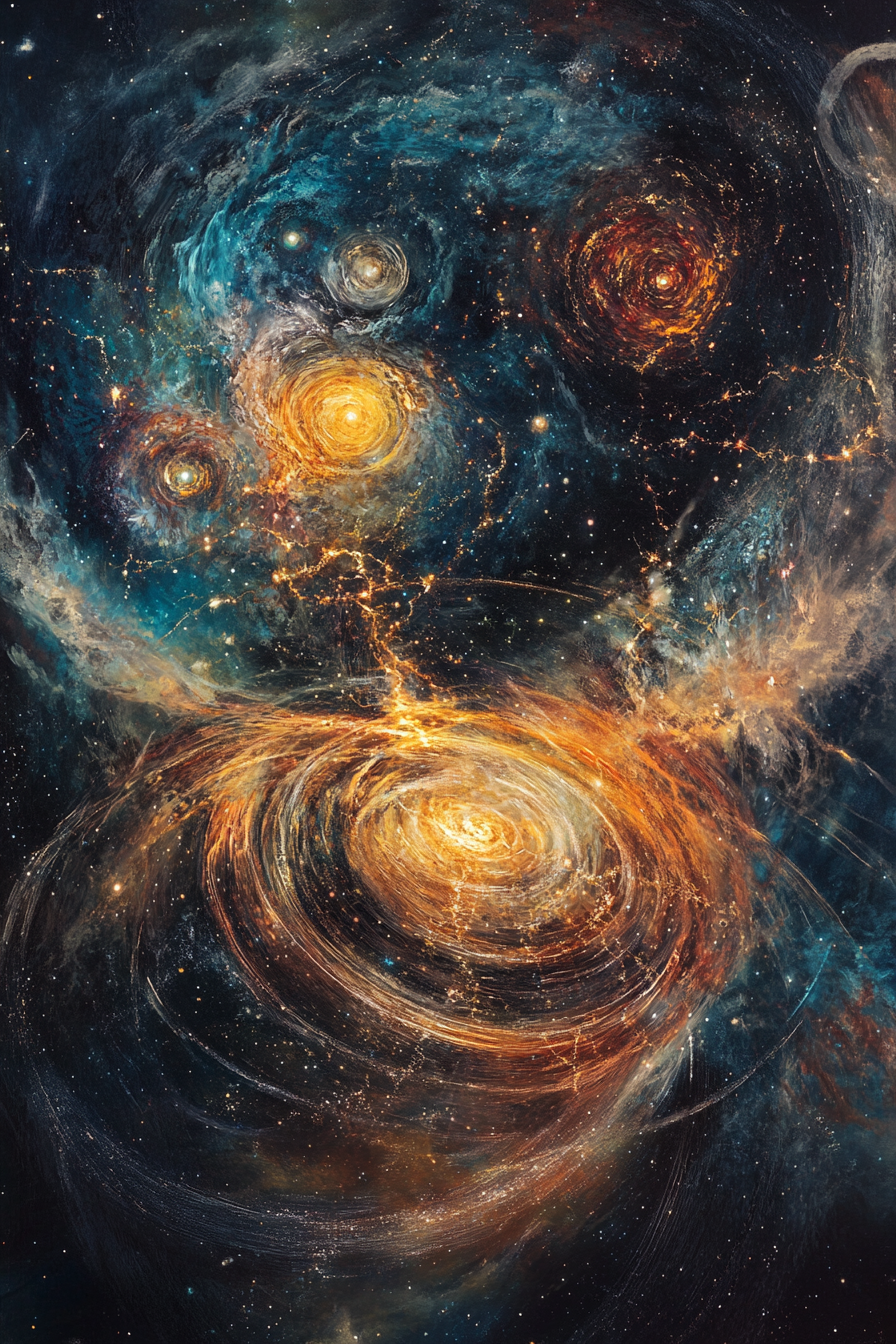
Generation parameters embedded in this image by Midjourney (PNG 'Description' text chunk):
An abstract cosmic map of the universe, with swirling galaxies and nebulae interconnected by pathways of light and energy, guiding travelers to the farthest reaches of space. --ar 2:3 --v 6.1 Job ID: 65e8b3ee-8303-4f73-a78f-ebffe0e39528